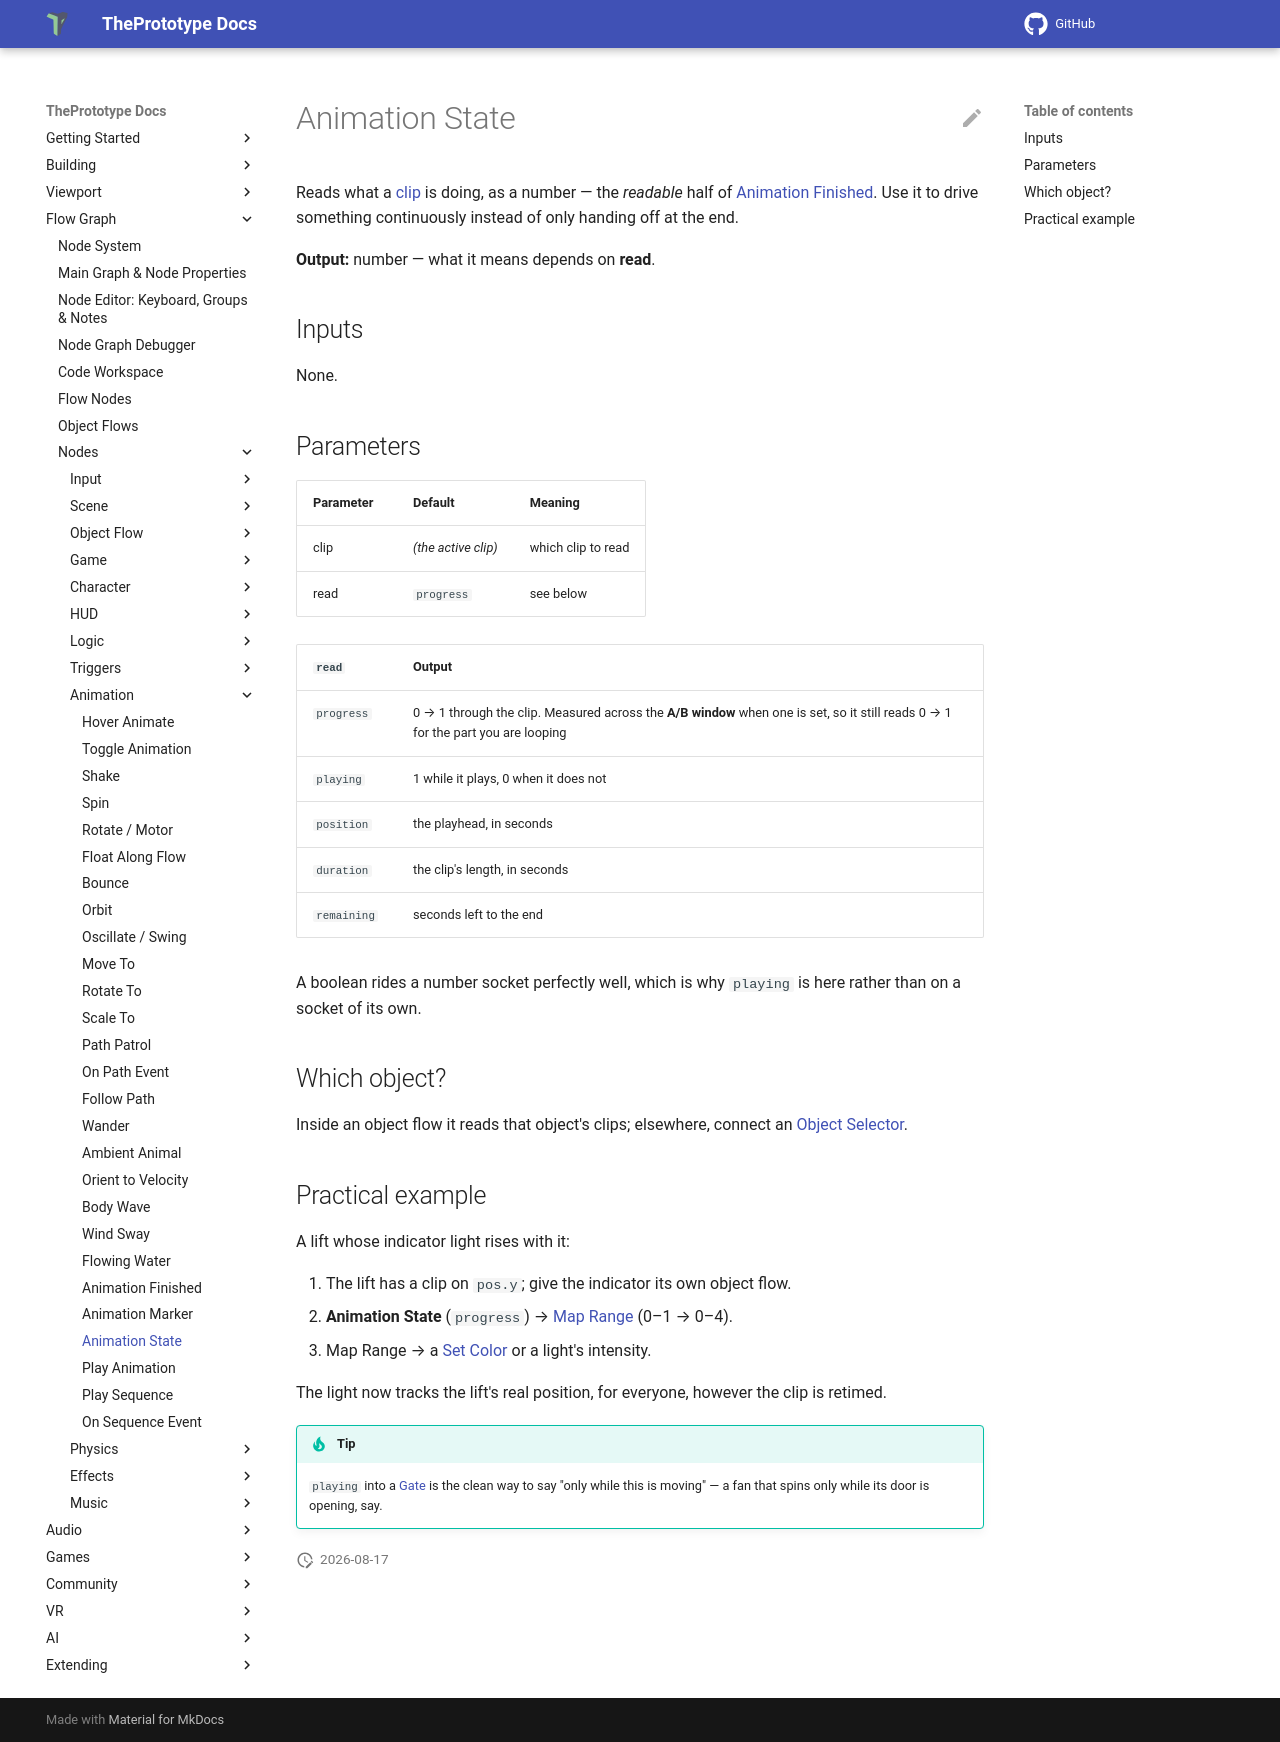

repository: theprototype-app/docs · page: nodes/animstate/index.html · generator: mkdocs

# Animation State

Reads what a [clip](../animation.md) is doing, as a number — the *readable* half of [Animation Finished](animfinished.md). Use it to drive something continuously instead of only handing off at the end.

**Output:** number — what it means depends on **read**.

## Inputs

None.

## Parameters

| Parameter | Default | Meaning |
|---|---|---|
| clip | *(the active clip)* | which clip to read |
| read | `progress` | see below |

| `read` | Output |
|---|---|
| `progress` | 0 → 1 through the clip. Measured across the **A/B window** when one is set, so it still reads 0 → 1 for the part you are looping |
| `playing` | 1 while it plays, 0 when it does not |
| `position` | the playhead, in seconds |
| `duration` | the clip's length, in seconds |
| `remaining` | seconds left to the end |

A boolean rides a number socket perfectly well, which is why `playing` is here rather than on a socket of its own.

## Which object?

Inside an object flow it reads that object's clips; elsewhere, connect an [Object Selector](objectselector.md).

## Practical example

A lift whose indicator light rises with it:

1. The lift has a clip on `pos.y`; give the indicator its own object flow.
2. **Animation State** (`progress`) → [Map Range](maprange.md) (0–1 → 0–4).
3. Map Range → a [Set Color](setcolor.md) or a light's intensity.

The light now tracks the lift's real position, for everyone, however the clip is retimed.

!!! tip
    `playing` into a [Gate](gate.md) is the clean way to say "only while this is moving" — a fan that spins only while its door is opening, say.
